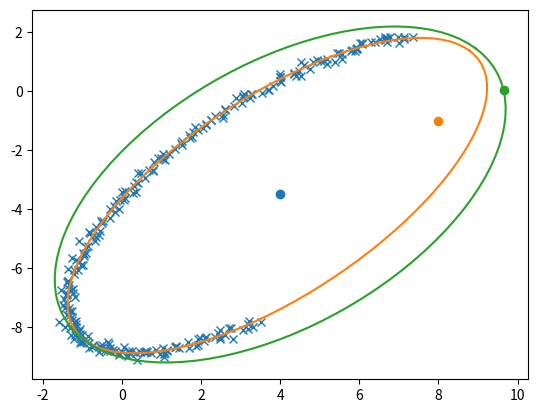

Write the Python code that produced this figure.
import numpy as np
import matplotlib.pyplot as plt

# Here code for fit_ellipse, cart_to_pol and get_ellipse is taken from following blog post:
# https://scipython.com/blog/direct-linear-least-squares-fitting-of-an-ellipse/
# As described in the blog post this implements a numerically stable version
# of the ellipse fitting, described here https://autotrace.sourceforge.net/WSCG98.pdf


def fit_ellipse(x, y):
    """

    Fit the coefficients a,b,c,d,e,f, representing an ellipse described by
    the formula F(x,y) = ax^2 + bxy + cy^2 + dx + ey + f = 0 to the provided
    arrays of data points x=[x1, x2, ..., xn] and y=[y1, y2, ..., yn].

    Based on the algorithm of Halir and Flusser, "Numerically stable direct
    least squares fitting of ellipses'.


    """

    D1 = np.vstack([x**2, x * y, y**2]).T
    D2 = np.vstack([x, y, np.ones(len(x))]).T
    S1 = D1.T @ D1
    S2 = D1.T @ D2
    S3 = D2.T @ D2
    T = -np.linalg.inv(S3) @ S2.T
    M = S1 + S2 @ T
    C = np.array(((0, 0, 2), (0, -1, 0), (2, 0, 0)), dtype=float)
    M = np.linalg.inv(C) @ M
    # pylint: disable=unused-variable
    eigval, eigvec = np.linalg.eig(M)
    con = 4 * eigvec[0] * eigvec[2] - eigvec[1]**2
    ak = eigvec[:, np.nonzero(con > 0)[0]]
    return np.concatenate((ak, T @ ak)).ravel()


def cart_to_pol(coeffs):
    """

    Convert the cartesian conic coefficients, (a, b, c, d, e, f), to the
    ellipse parameters, where F(x, y) = ax^2 + bxy + cy^2 + dx + ey + f = 0.
    The returned parameters are x0, y0, ap, bp, e, phi, where (x0, y0) is the
    ellipse centre; (ap, bp) are the semi-major and semi-minor axes,
    respectively; e is the eccentricity; and phi is the rotation of the semi-
    major axis from the x-axis.

    """

    # We use the formulas from https://mathworld.wolfram.com/Ellipse.html
    # which assumes a cartesian form ax^2 + 2bxy + cy^2 + 2dx + 2fy + g = 0.
    # Therefore, rename and scale b, d and f appropriately.
    a = coeffs[0]
    b = coeffs[1] / 2
    c = coeffs[2]
    d = coeffs[3] / 2
    f = coeffs[4] / 2
    g = coeffs[5]

    den = b**2 - a * c
    if den > 0:
        raise ValueError('coeffs do not represent an ellipse: b^2 - 4ac must'
                         ' be negative!')

    # The location of the ellipse centre.
    x0, y0 = (c * d - b * f) / den, (a * f - b * d) / den

    num = 2 * (a * f**2 + c * d**2 + g * b**2 - 2 * b * d * f - a * c * g)
    fac = np.sqrt((a - c)**2 + 4 * b**2)
    # The semi-major and semi-minor axis lengths (these are not sorted).
    ap = np.sqrt(num / den / (fac - a - c))
    bp = np.sqrt(num / den / (-fac - a - c))

    # Sort the semi-major and semi-minor axis lengths but keep track of
    # the original relative magnitudes of width and height.
    width_gt_height = True
    if ap < bp:
        width_gt_height = False
        ap, bp = bp, ap

    # The eccentricity.
    r = (bp / ap)**2
    if r > 1:
        r = 1 / r
    e = np.sqrt(1 - r)

    # The angle of anticlockwise rotation of the major-axis from x-axis.
    if b == 0:
        phi = 0 if a < c else np.pi / 2
    else:
        phi = np.arctan((2. * b) / (a - c)) / 2
        if a > c:
            phi += np.pi / 2
    if not width_gt_height:
        # Ensure that phi is the angle to rotate to the semi-major axis.
        phi += np.pi / 2
    phi = phi % np.pi

    return x0, y0, ap, bp, e, phi


def get_ellipse_pts(params, npts=100, tmin=0, tmax=2 * np.pi):
    """
    Return npts points on the ellipse described by the params = x0, y0, ap,
    bp, e, phi for values of the parametric variable t between tmin and tmax.

    """

    x0, y0, ap, bp, phi = params
    # A grid of the parametric variable, t.
    t = np.linspace(tmin, tmax, npts)
    x = x0 + ap * np.cos(t) * np.cos(phi) - bp * np.sin(t) * np.sin(phi)
    y = y0 + ap * np.cos(t) * np.sin(phi) + bp * np.sin(t) * np.cos(phi)
    return x, y


def project_point(point, ellipse_params):
    x0, y0, ap, bp, phi = ellipse_params

    # shift point and ellipse to origin
    x_shift = point[0] - x0
    y_shift = point[1] - y0
    point_shift = np.array([x_shift, y_shift])

    # rotate point and ellipse to align it with x and y axis
    R = np.array([[np.cos(-phi), -np.sin(-phi)], [np.sin(-phi), np.cos(-phi)]])
    point_rotate = R @ point_shift
    x_rotate = point_rotate[0]
    y_rotate = point_rotate[1]

    # calculate angle of point to x axis
    theta = np.arctan2(y_rotate, x_rotate)

    # find with polar coordinates the point with same angle on ellipse,
    # rotated and shifted projection
    k = ap * bp / np.sqrt(
        np.square(bp) * np.square(np.cos(theta)) +
        np.square(ap) * np.square(np.sin(theta)))
    x_p = k * np.cos(theta)
    y_p = k * np.sin(theta)
    projected_point = np.array([x_p, y_p])

    # rotate back
    R_inv = np.array([[np.cos(phi), -np.sin(phi)], [np.sin(phi), np.cos(phi)]])
    rot_p = R_inv @ projected_point

    # shift back
    x_proj = rot_p[0] + x0
    y_proj = rot_p[1] + y0

    return x_proj, y_proj


def demo_ellipse_fitting():
    # Test the algorithm with an example elliptical arc.
    npts = 250
    tmin, tmax = np.pi / 6, 4 * np.pi / 3
    x0, y0 = 4, -3.5
    ap, bp = 7, 3
    phi = np.pi / 4
    # Get some points on the ellipse (no need to specify the eccentricity).
    x, y = get_ellipse_pts((x0, y0, ap, bp, phi), npts, tmin, tmax)
    noise = 0.1
    x += noise * np.random.normal(size=npts)
    y += noise * np.random.normal(size=npts)

    coeffs = fit_ellipse(x, y)
    print('Exact parameters:')
    print('x0, y0, ap, bp, phi =', x0, y0, ap, bp, phi)
    print('Fitted parameters:')
    print('a, b, c, d, e, f =', coeffs)
    x0, y0, ap, bp, e, phi = cart_to_pol(coeffs)
    print('x0, y0, ap, bp, e, phi = ', x0, y0, ap, bp, e, phi)

    plt.plot(x, y, 'x')  # given points
    x, y = get_ellipse_pts((x0, y0, ap, bp, phi))
    plt.plot(x, y)
    plt.show()


def demo_ellipse_point_projection():
    x0, y0 = 4, -3.5
    ap, bp = 7, 4
    phi = np.pi / 4
    # Get some points on the ellipse (no need to specify the eccentricity).
    x_e, y_e = get_ellipse_pts((x0, y0, ap, bp, phi))
    plt.plot(x_e, y_e)
    plt.scatter(x0, y0)

    # point to project on to the ellipse
    x = 8
    y = -1
    point = np.array([x, y])
    plt.scatter(x, y)

    projected_point = project_point(point, (x0, y0, ap, bp, phi))
    x_proj, y_proj = projected_point
    plt.scatter(x_proj, y_proj)
    plt.show()


if __name__ == '__main__':
    demo_ellipse_fitting()
    demo_ellipse_point_projection()
